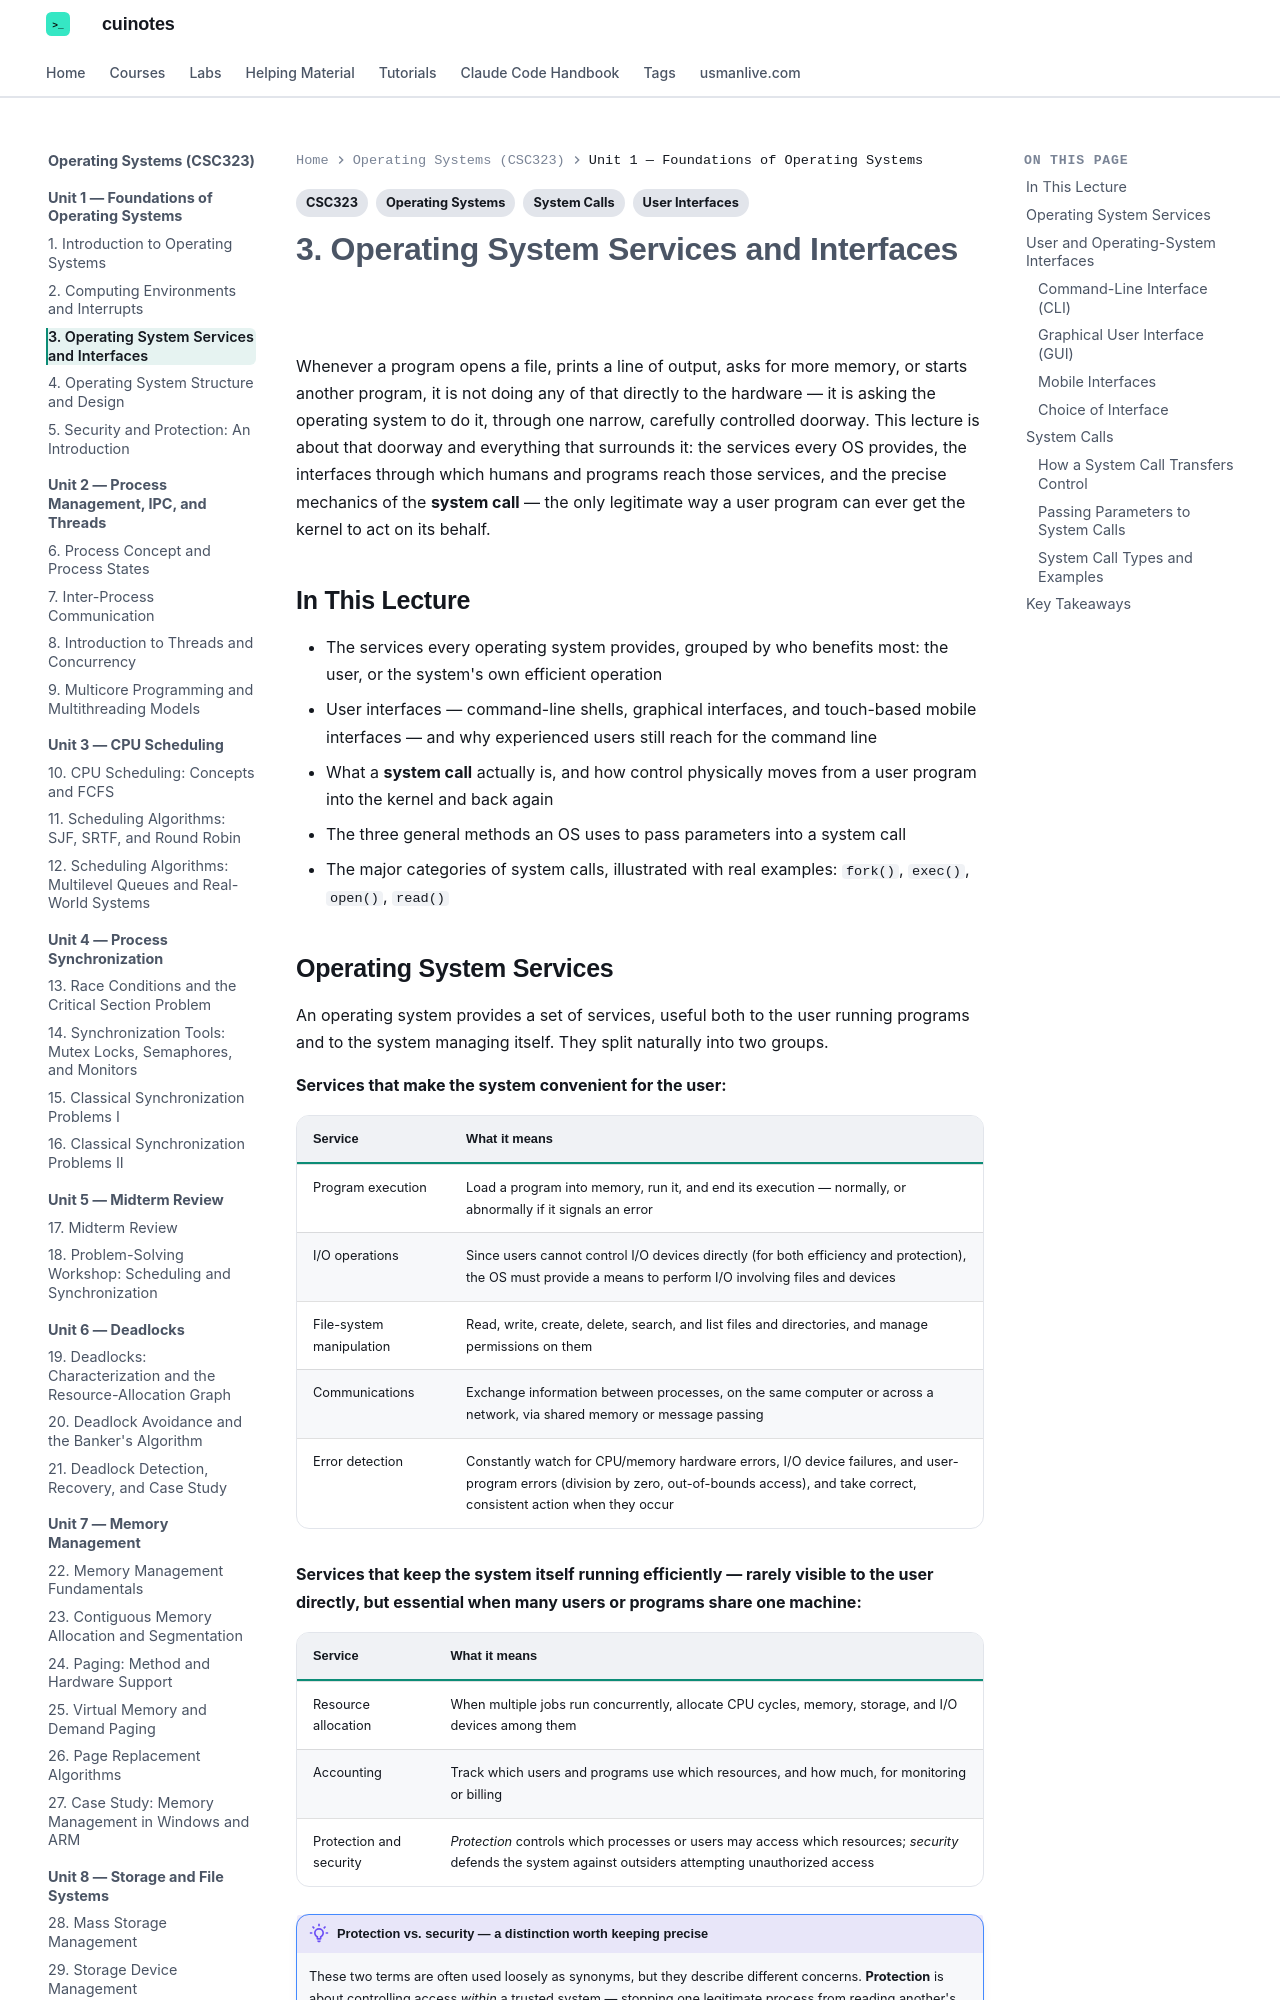

repository: mua22/mern-web-book · page: operating-systems/lecture-03-operating-system-services-and-interfaces/index.html · generator: mkdocs

---
title: "3. Operating System Services and Interfaces"
tags:
  - CSC323
  - Operating Systems
  - System Calls
  - User Interfaces
---

# 3. Operating System Services and Interfaces

Whenever a program opens a file, prints a line of output, asks for more memory, or starts
another program, it is not doing any of that directly to the hardware — it is asking the
operating system to do it, through one narrow, carefully controlled doorway. This lecture is
about that doorway and everything that surrounds it: the services every OS provides, the
interfaces through which humans and programs reach those services, and the precise mechanics
of the **system call** — the only legitimate way a user program can ever get the kernel to
act on its behalf.

## In This Lecture

- The services every operating system provides, grouped by who benefits most: the user, or
  the system's own efficient operation
- User interfaces — command-line shells, graphical interfaces, and touch-based mobile
  interfaces — and why experienced users still reach for the command line
- What a **system call** actually is, and how control physically moves from a user program
  into the kernel and back again
- The three general methods an OS uses to pass parameters into a system call
- The major categories of system calls, illustrated with real examples: `fork()`, `exec()`,
  `open()`, `read()`

## Operating System Services

An operating system provides a set of services, useful both to the user running programs
and to the system managing itself. They split naturally into two groups.

**Services that make the system convenient for the user:**

| Service | What it means |
|---|---|
| Program execution | Load a program into memory, run it, and end its execution — normally, or abnormally if it signals an error |
| I/O operations | Since users cannot control I/O devices directly (for both efficiency and protection), the OS must provide a means to perform I/O involving files and devices |
| File-system manipulation | Read, write, create, delete, search, and list files and directories, and manage permissions on them |
| Communications | Exchange information between processes, on the same computer or across a network, via shared memory or message passing |
| Error detection | Constantly watch for CPU/memory hardware errors, I/O device failures, and user-program errors (division by zero, out-of-bounds access), and take correct, consistent action when they occur |

**Services that keep the system itself running efficiently — rarely visible to the user
directly, but essential when many users or programs share one machine:**

| Service | What it means |
|---|---|
| Resource allocation | When multiple jobs run concurrently, allocate CPU cycles, memory, storage, and I/O devices among them |
| Accounting | Track which users and programs use which resources, and how much, for monitoring or billing |
| Protection and security | *Protection* controls which processes or users may access which resources; *security* defends the system against outsiders attempting unauthorized access |

!!! note "Protection vs. security — a distinction worth keeping precise"
    These two terms are often used loosely as synonyms, but they describe different
    concerns. **Protection** is about controlling access *within* a trusted system —
    stopping one legitimate process from reading another's memory without permission.
    **Security** is about defending the system *from the outside* — authentication, defending
    against intrusion, and similar concerns. A system can have excellent protection and still
    be breached through weak security, or vice versa.
